The GitHub repository f-10na/follow_yellow contains a labelled image folder "split" with 3 categories: left, right, straight. Examples follow, each with its label.

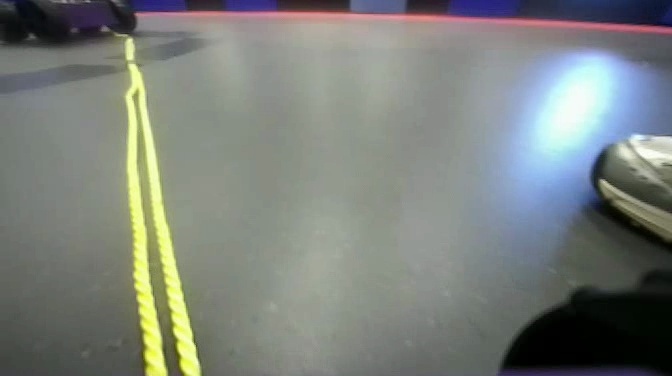
Label: left

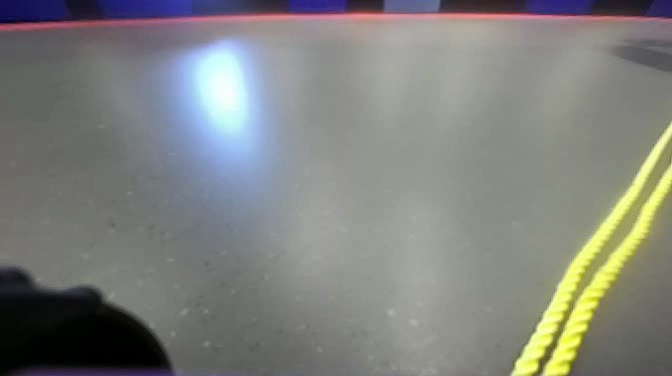
Label: right

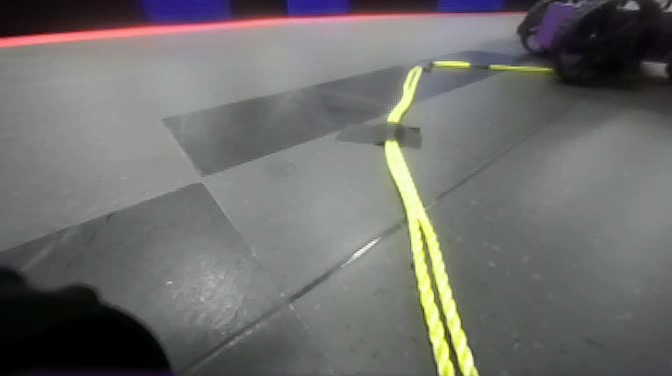
Label: straight

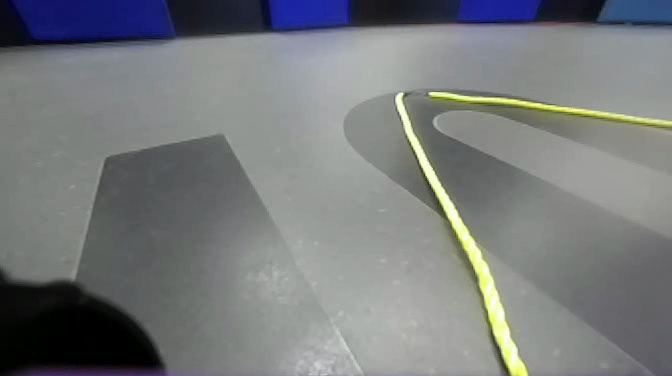
Label: straight

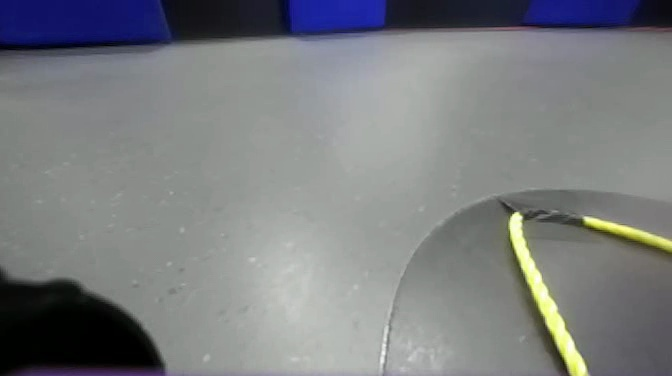
Label: right

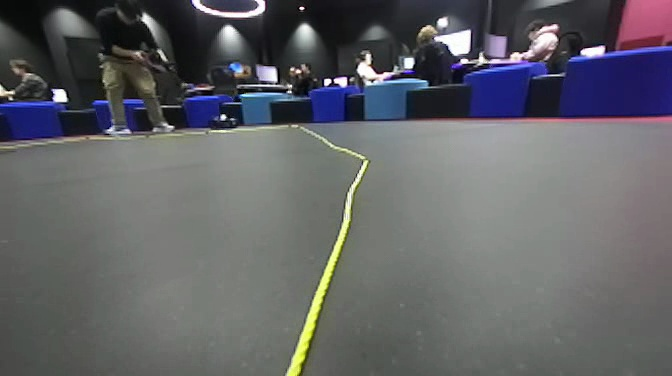
Label: left
